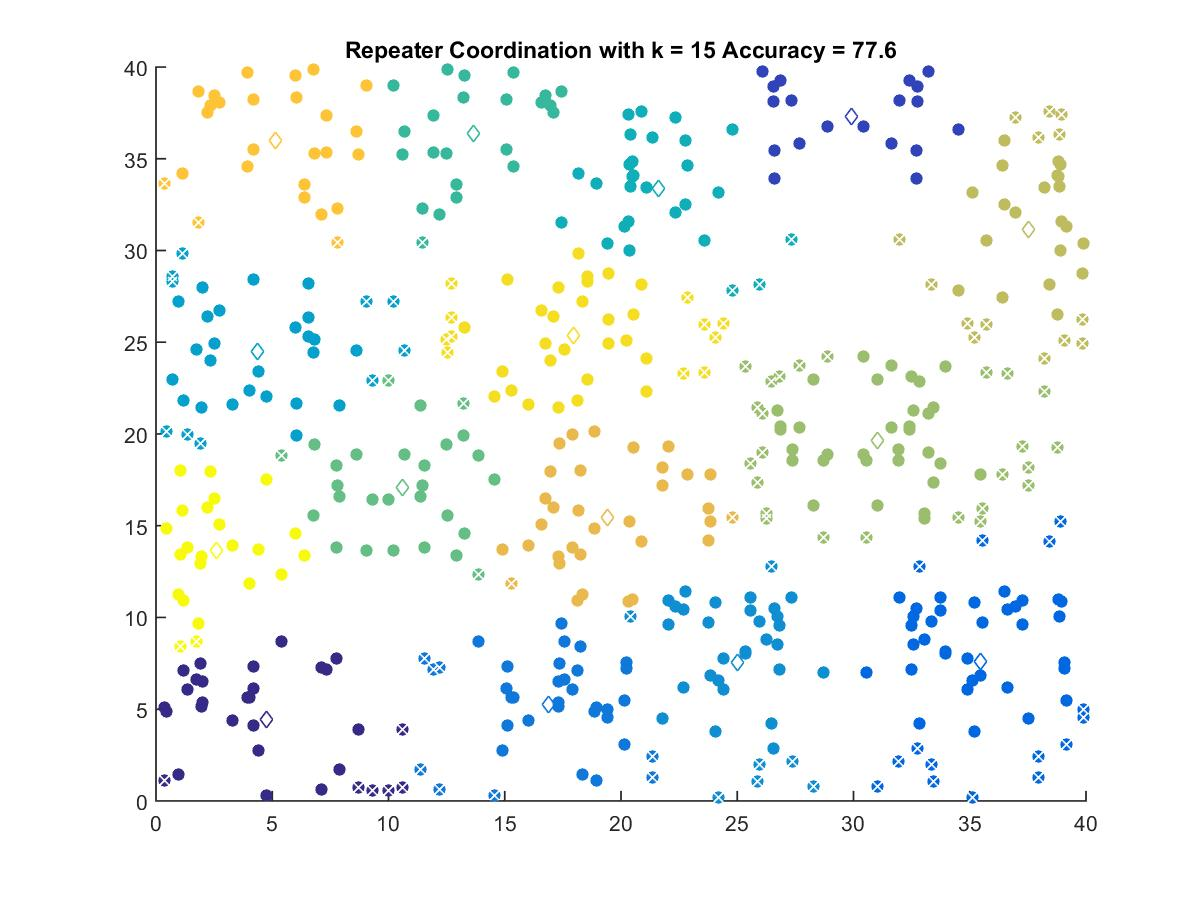

Data behind this chart, as committed beside it:
4.7653, 4.4171
29.9, 37.31
35.45, 7.624
16.89, 5.274
25.01, 7.543
4.358, 24.49
21.61, 33.36
13.64, 36.36
10.6, 17.11
31.05, 19.63
37.53, 31.13
19.44, 15.47
5.135, 35.98
17.97, 25.39
2.596, 13.65
